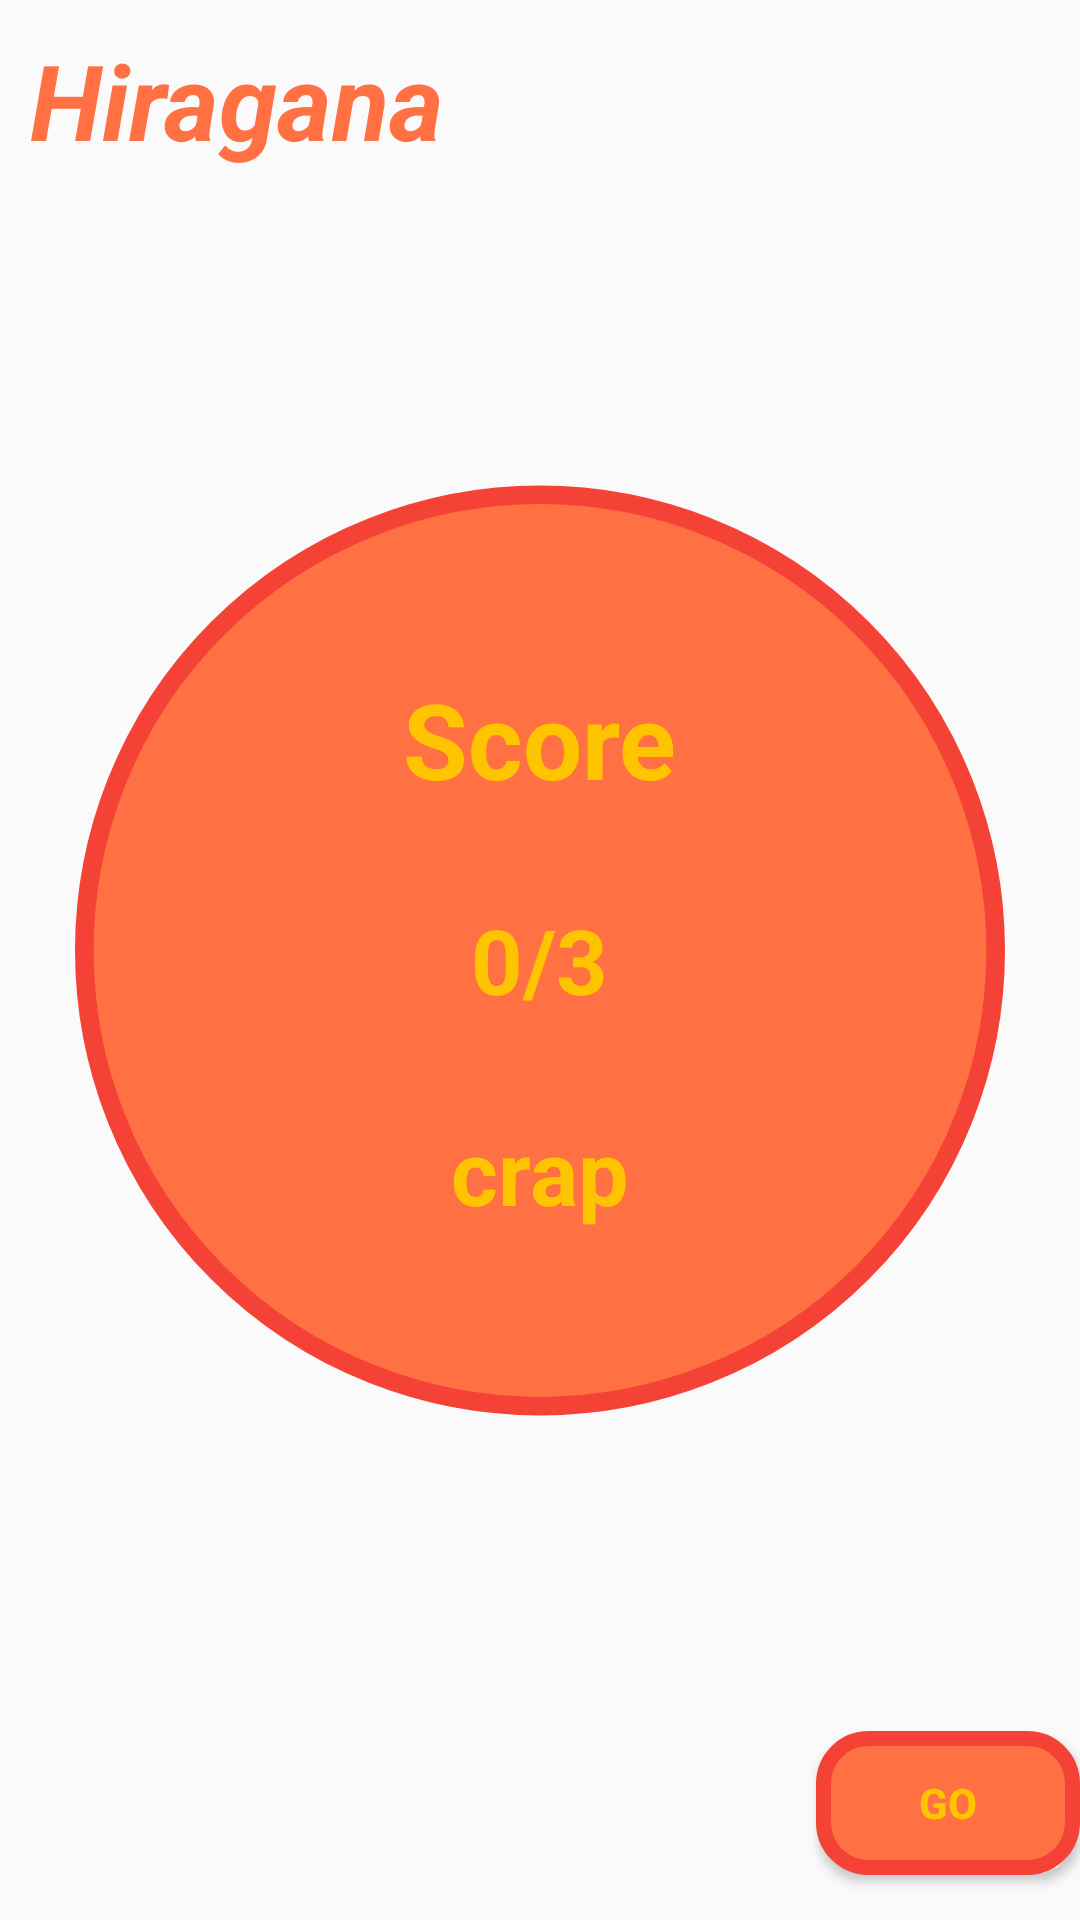

Android layout source for this screen:
<!-- AndroidManifest.xml: application theme AppTheme -->
<!-- res/layout/activity_done.xml -->
<?xml version="1.0" encoding="utf-8"?>
<RelativeLayout xmlns:android="http://schemas.android.com/apk/res/android"
    xmlns:tools="http://schemas.android.com/tools"
    android:layout_width="match_parent"
    android:layout_height="match_parent"
    tools:context=".activity.MainActivity">

    <TextView
        android:id="@+id/txt_title"
        android:layout_width="wrap_content"
        android:layout_height="wrap_content"
        android:layout_alignParentLeft="true"
        android:layout_alignParentStart="true"
        android:layout_alignParentTop="true"
        android:layout_marginLeft="10dp"
        android:layout_marginTop="10dp"
        android:text="Hiragana"
        android:textAppearance="?android:attr/textAppearanceMedium"
        android:textColor="@color/background_color"
        android:textSize="35sp"
        android:textStyle="bold|italic" />

    <ImageView
        android:id="@+id/imageView"
        android:layout_width="match_parent"
        android:layout_height="wrap_content"
        android:layout_above="@+id/btn_go"
        android:layout_alignEnd="@+id/btn_go"
        android:layout_alignRight="@+id/btn_go"
        android:layout_below="@+id/txt_title"
        android:layout_marginLeft="25dp"
        android:layout_marginRight="25dp"
        android:src="@drawable/circle_background_main" />

    <Button
        android:id="@+id/btn_go"
        android:layout_width="wrap_content"
        android:layout_height="wrap_content"
        android:layout_alignParentBottom="true"
        android:layout_alignParentEnd="true"
        android:layout_alignParentRight="true"
        android:layout_marginBottom="15dp"
        android:background="@drawable/rect_background"
        android:text="GO"
        android:textColor="@color/text_color"
        android:textStyle="bold" />

    <TextView
        android:id="@+id/value"
        android:layout_width="wrap_content"
        android:layout_height="wrap_content"
        android:layout_centerHorizontal="true"
        android:layout_centerVertical="true"
        android:text="0/3"
        android:textAppearance="?android:attr/textAppearanceMedium"
        android:textColor="@color/text_color"
        android:textSize="30sp"
        android:textStyle="bold" />

    <TextView
        android:id="@+id/textView6"
        android:layout_width="wrap_content"
        android:layout_height="wrap_content"
        android:layout_above="@+id/value"
        android:layout_centerHorizontal="true"
        android:layout_marginBottom="30dp"
        android:text="Score"
        android:textAppearance="?android:attr/textAppearanceLarge"
        android:textColor="@color/text_color"
        android:textSize="35sp"
        android:textStyle="bold" />

    <TextView
        android:id="@+id/textView7"
        android:layout_width="wrap_content"
        android:layout_height="wrap_content"
        android:layout_below="@+id/value"
        android:layout_centerHorizontal="true"
        android:layout_marginTop="30dp"
        android:text="crap"
        android:textAppearance="?android:attr/textAppearanceMedium"
        android:textColor="@color/text_color"
        android:textSize="30sp"
        android:textStyle="bold" />

</RelativeLayout>
<!-- resources referenced by this layout -->
<resources>
  <color name="background_color">#ff7043</color>
  <color name="text_color">#ffc400</color>
  <!-- drawable circle_background_main (drawable) -->
  <?xml version="1.0" encoding="utf-8"?>
  <shape
      xmlns:android="http://schemas.android.com/apk/res/android"
      android:shape="oval">
  
      <solid
          android:color="@color/background_color"/>
      <size
          android:width="150dp"
          android:height="150dp"/>
      <stroke
          android:width="3dp"
          android:color="@color/strock_background_color"/>
      <corners android:radius="5dp"/>
  
  </shape>
  <!-- drawable rect_background (drawable) -->
  <?xml version="1.0" encoding="utf-8"?>
  <shape
      xmlns:android="http://schemas.android.com/apk/res/android"
      android:shape="rectangle">
  
      <solid
          android:color="@color/background_color"/>
      <size
          android:width="40dp"
          android:height="40dp"/>
      <stroke
          android:width="5dp"
          android:color="@color/strock_background_color"/>
      <corners android:radius="15dp"/>
  
  </shape>
  <style name="AppTheme" parent="Theme.AppCompat.Light.DarkActionBar">
          
          <item name="colorPrimary">@color/colorPrimary</item>
          <item name="colorPrimaryDark">@color/colorPrimaryDark</item>
          <item name="colorAccent">@color/colorAccent</item>
          <item name="windowNoTitle">true</item>
          <item name="windowActionBar">false</item>
          <item name="android:windowFullscreen">true</item>
          <item name="android:windowContentOverlay">@null</item>
          <item name="android:windowAnimationStyle">@style/animationTheme</item>
      </style>
  <color name="strock_background_color">#f44336</color>
  <color name="colorPrimary">#3F51B5</color>
  <color name="colorPrimaryDark">#303F9F</color>
  <color name="colorAccent">#FF4081</color>
  <style name="animationTheme" parent="@android:style/Animation.Activity">
          <item name="android:windowEnterAnimation">@anim/fadein</item>
      </style>
</resources>
